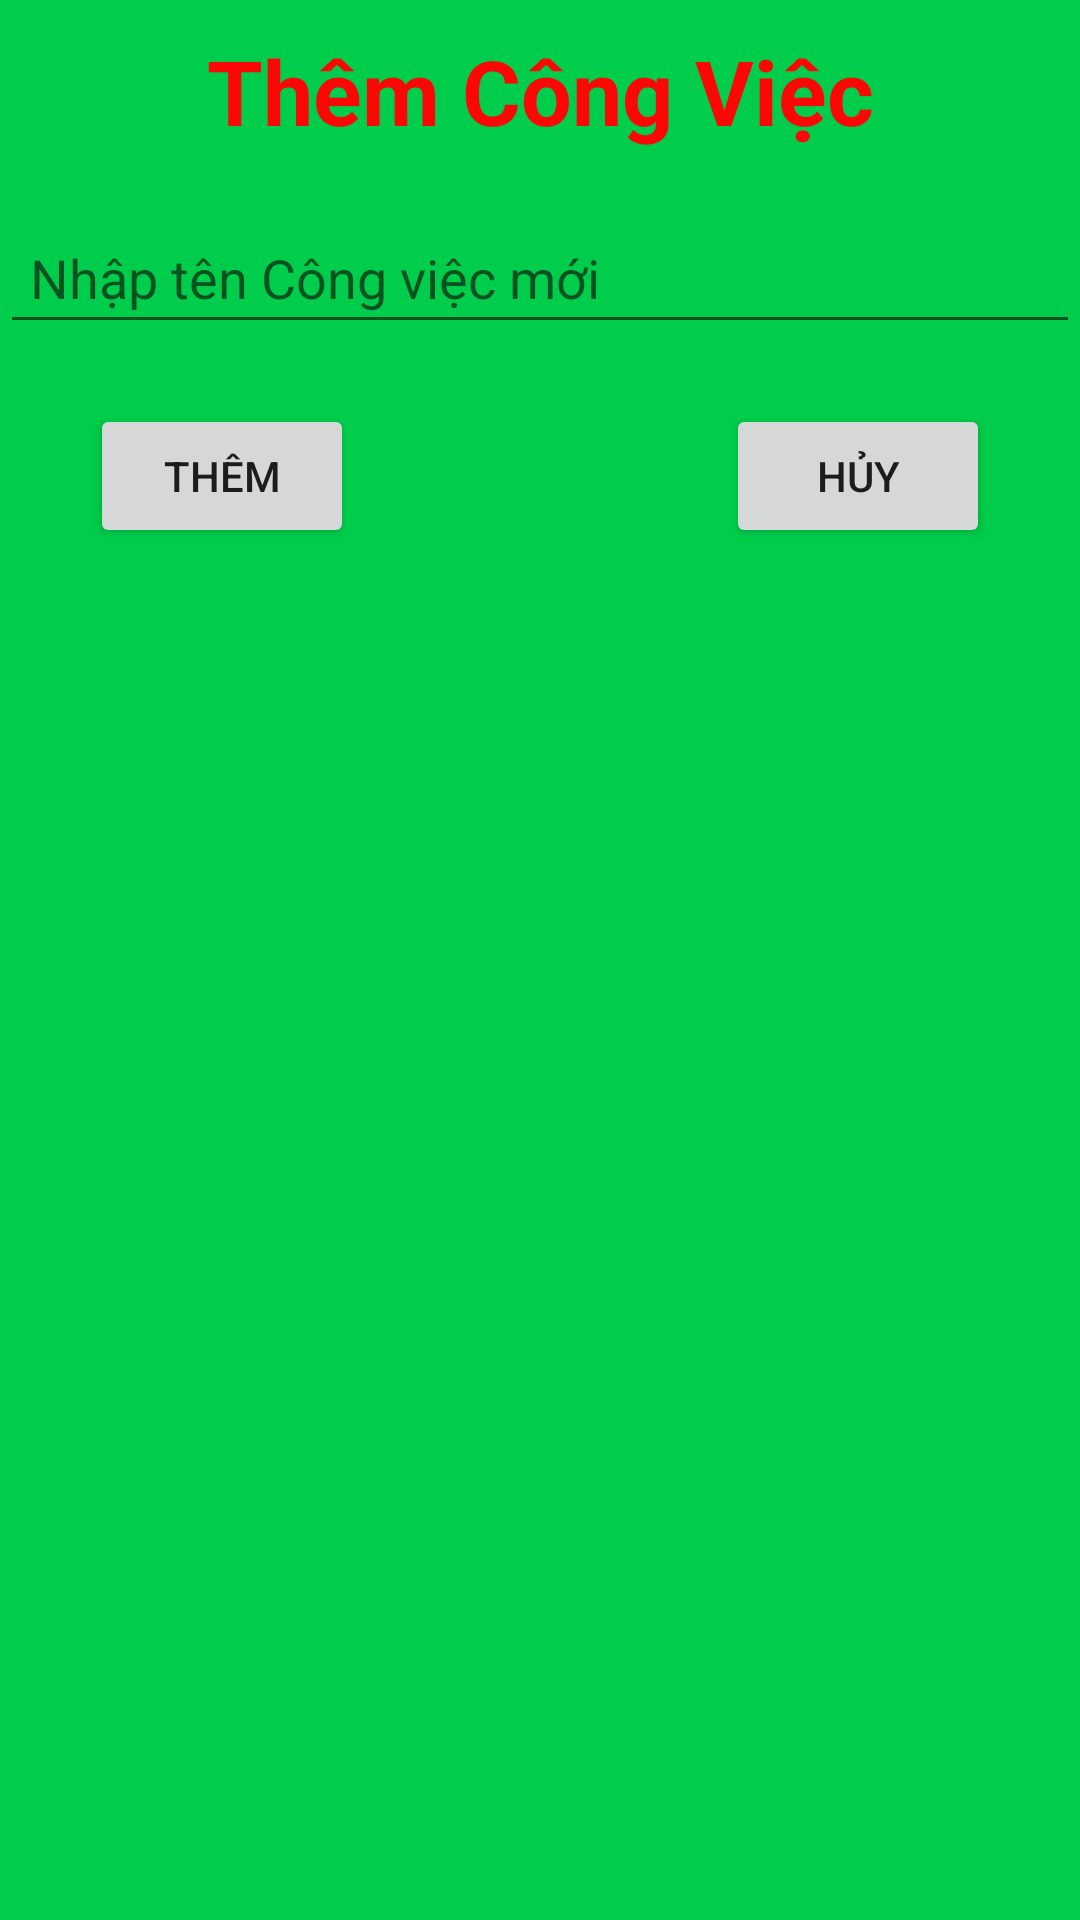

Here is an Android app screen rendered from its layout file. Give the layout XML and the strings, colors and styles it references.
<!-- AndroidManifest.xml: application theme Theme.AppGhiChu -->
<!-- res/layout/layout_dialog_add_cong_viec.xml -->
<?xml version="1.0" encoding="utf-8"?>
<RelativeLayout xmlns:android="http://schemas.android.com/apk/res/android"
    android:layout_width="match_parent"
    android:layout_height="match_parent"
    android:background="#00CD4B">

    <TextView
        android:id="@+id/textView_add_cong_viec"
        android:layout_width="match_parent"
        android:layout_height="wrap_content"
        android:gravity="center"
        android:padding="10dp"
        android:text="Thêm Công Việc"
        android:textColor="#FF0606"
        android:textSize="30sp"
        android:textStyle="bold" />

    <EditText
        android:id="@+id/editText_add_cong_viec"
        android:layout_width="match_parent"
        android:layout_height="wrap_content"
        android:layout_below="@+id/textView_add_cong_viec"
        android:layout_marginTop="10dp"
        android:hint="Nhập tên Công việc mới"
        android:padding="10dp" />

    <Button
        android:id="@+id/button_add_cong_viec"
        android:layout_width="wrap_content"
        android:layout_height="wrap_content"
        android:layout_below="@id/editText_add_cong_viec"
        android:layout_alignParentStart="true"
        android:layout_marginStart="30dp"
        android:layout_marginTop="20dp"
        android:text="Thêm" />

    <Button
        android:id="@+id/button_cancel_add_cong_viec"
        android:layout_width="wrap_content"
        android:layout_height="wrap_content"
        android:layout_below="@id/editText_add_cong_viec"
        android:layout_alignParentEnd="true"
        android:layout_marginTop="20dp"
        android:layout_marginEnd="30dp"
        android:text="Hủy" />
</RelativeLayout>
<!-- resources referenced by this layout -->
<resources>
  <style name="Theme.AppGhiChu" parent="Theme.MaterialComponents.DayNight.DarkActionBar">
          
          <item name="colorPrimary">@color/purple_500</item>
          <item name="colorPrimaryVariant">@color/purple_700</item>
          <item name="colorOnPrimary">@color/white</item>
          
          <item name="colorSecondary">@color/teal_200</item>
          <item name="colorSecondaryVariant">@color/teal_700</item>
          <item name="colorOnSecondary">@color/black</item>
          
          <item name="android:statusBarColor" tools:targetApi="l">?attr/colorPrimaryVariant</item>
          
      </style>
  <!-- not gathered from this repository: default colours our renderer supplied (Android Studio template values) -->
  <color name="purple_500">#FF6200EE</color>
  <color name="purple_700">#FF3700B3</color>
  <color name="teal_200">#FF03DAC5</color>
  <color name="teal_700">#FF018786</color>
  <color name="black">#FF000000</color>
  <color name="white">#FFFFFFFF</color>
</resources>
